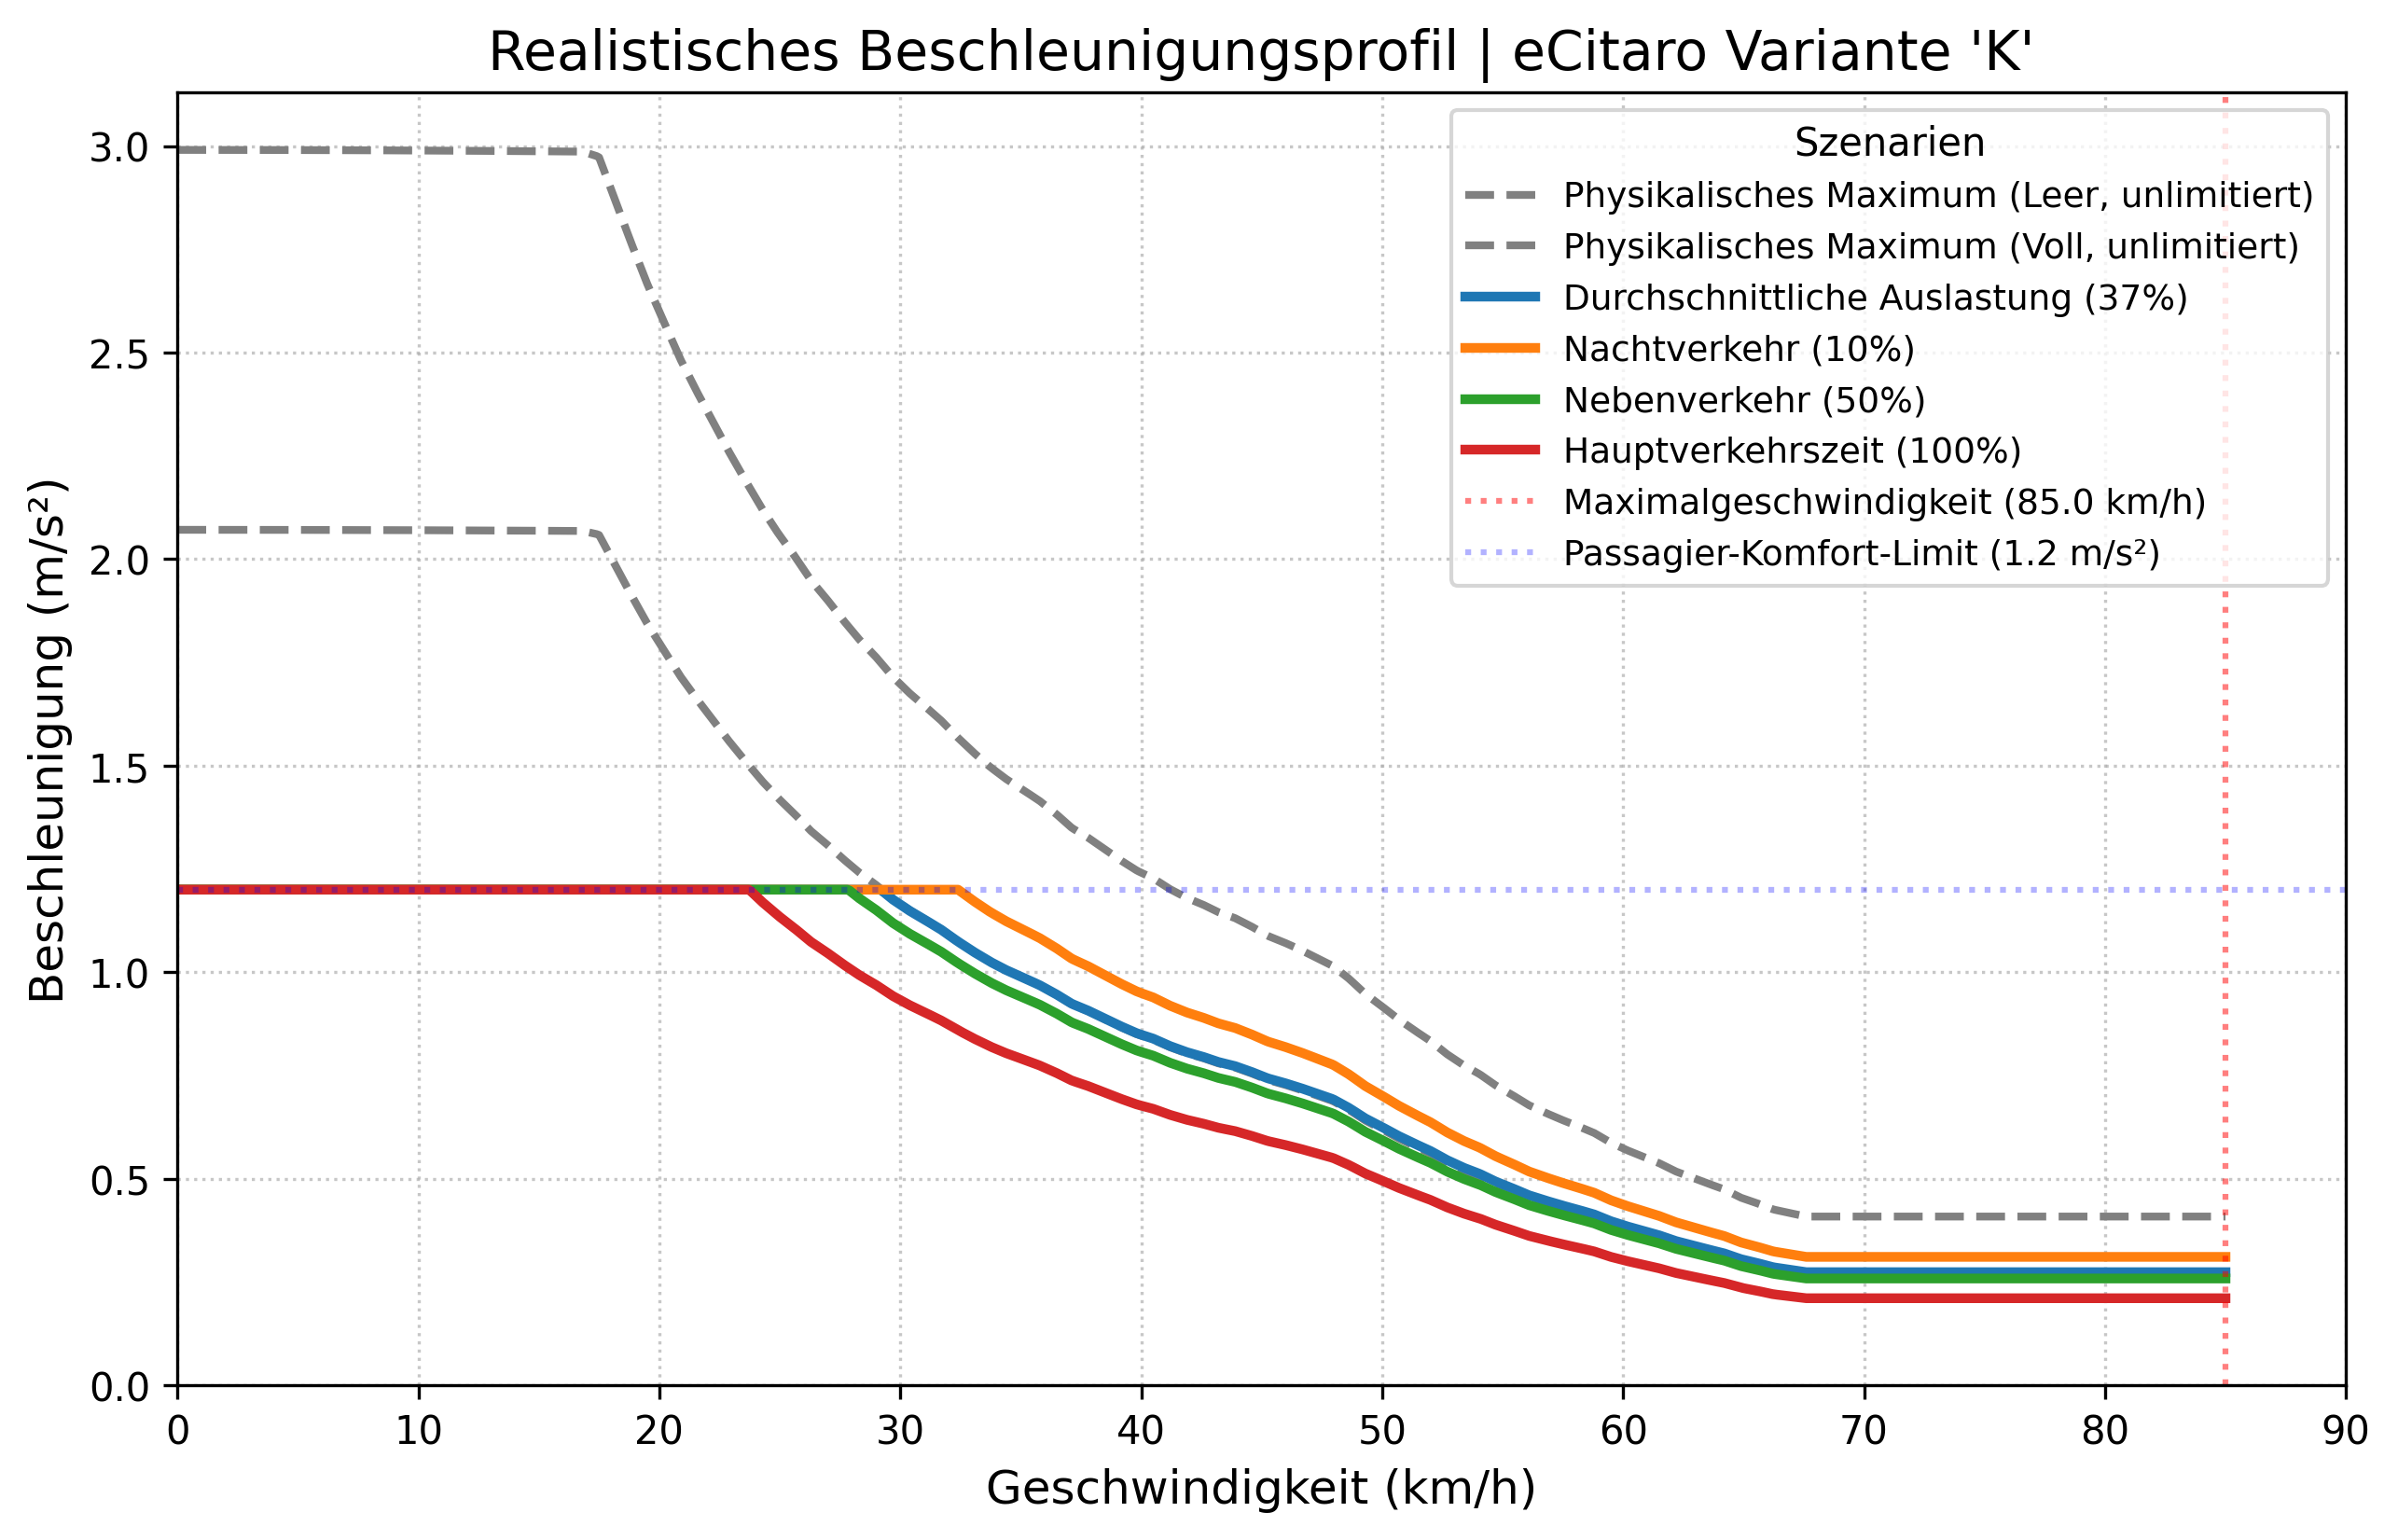

The data file committed next to this chart (first rows):
Geschwindigkeit (km/h); Physikalisches Maximum (Leer, unlimitier…; Physikalisches Maximum (Voll, unlimitier…; Durchschnittliche Auslastung (37%) (m/s²…; Nachtverkehr (10%) (m/s²); Nebenverkehr (50%) (m/s²); Hauptverkehrszeit (100%) (m/s²)
0,0; 2,990835943415023; 2,071162303247659; 1,2; 1,2; 1,2; 1,2
0,1; 2,9908357993821015; 2,0711622024246137; 1,2; 1,2; 1,2; 1,2
0,2; 2,9908353672833363; 2,0711618999554777; 1,2; 1,2; 1,2; 1,2
0,30000000000000004; 2,990834647118727; 2,0711613958402517; 1,2; 1,2; 1,2; 1,2
0,4; 2,990833638888274; 2,0711606900789348; 1,2; 1,2; 1,2; 1,2
0,5; 2,990832342591978; 2,0711597826715273; 1,2; 1,2; 1,2; 1,2
0,6000000000000001; 2,9908307582298383; 2,0711586736180294; 1,2; 1,2; 1,2; 1,2
0,7000000000000001; 2,9908288858018546; 2,071157362918441; 1,2; 1,2; 1,2; 1,2
0,8; 2,990826725308027; 2,071155850572762; 1,2; 1,2; 1,2; 1,2
0,9; 2,9908242767483566; 2,0711541365809922; 1,2; 1,2; 1,2; 1,2
1,0; 2,9908215401228424; 2,0711522209431323; 1,2; 1,2; 1,2; 1,2
1,1; 2,990818515431484; 2,0711501036591815; 1,2; 1,2; 1,2; 1,2
1,2000000000000002; 2,9908152026742822; 2,0711477847291406; 1,2; 1,2; 1,2; 1,2
1,3; 2,990811601851237; 2,071145264153009; 1,2; 1,2; 1,2; 1,2
1,4000000000000001; 2,990807712962348; 2,0711425419307865; 1,2; 1,2; 1,2; 1,2
1,5; 2,990803536007616; 2,0711396180624737; 1,2; 1,2; 1,2; 1,2
1,6; 2,99079907098704; 2,071136492548071; 1,2; 1,2; 1,2; 1,2
1,7000000000000002; 2,9907943179006202; 2,0711331653875766; 1,2; 1,2; 1,2; 1,2
1,8; 2,990789276748356; 2,0711296365809924; 1,2; 1,2; 1,2; 1,2
1,9000000000000001; 2,9907839475302493; 2,0711259061283176; 1,2; 1,2; 1,2; 1,2
2,0; 2,990778330246299; 2,071121974029552; 1,2; 1,2; 1,2; 1,2
2,1; 2,9907724248965044; 2,071117840284696; 1,2; 1,2; 1,2; 1,2
2,2; 2,9907662314808667; 2,0711135048937495; 1,2; 1,2; 1,2; 1,2
2,3000000000000003; 2,990759749999385; 2,0711089678567127; 1,2; 1,2; 1,2; 1,2
2,4000000000000004; 2,9907529804520605; 2,071104229173585; 1,2; 1,2; 1,2; 1,2
2,5; 2,9907459228388915; 2,071099288844367; 1,2; 1,2; 1,2; 1,2
2,6; 2,9907385771598793; 2,0710941468690582; 1,2; 1,2; 1,2; 1,2
2,7; 2,990730943415023; 2,071088803247659; 1,2; 1,2; 1,2; 1,2
2,8000000000000003; 2,9907230216043232; 2,0710832579801695; 1,2; 1,2; 1,2; 1,2
2,9000000000000004; 2,99071481172778; 2,0710775110665893; 1,2; 1,2; 1,2; 1,2
3,0; 2,9907063137853935; 2,0710715625069183; 1,2; 1,2; 1,2; 1,2
3,1; 2,9906975277771632; 2,071065412301157; 1,2; 1,2; 1,2; 1,2
3,2; 2,990688453703089; 2,071059060449305; 1,2; 1,2; 1,2; 1,2
3,3000000000000003; 2,9906790915631714; 2,0710525069513626; 1,2; 1,2; 1,2; 1,2
3,4000000000000004; 2,99066944135741; 2,07104575180733; 1,2; 1,2; 1,2; 1,2
3,5; 2,9906595030858054; 2,0710387950172064; 1,2; 1,2; 1,2; 1,2
3,6; 2,9906492767483566; 2,0710316365809924; 1,2; 1,2; 1,2; 1,2
3,7; 2,9906387623450645; 2,071024276498688; 1,2; 1,2; 1,2; 1,2
3,8000000000000003; 2,9906279598759284; 2,071016714770293; 1,2; 1,2; 1,2; 1,2
3,9000000000000004; 2,9906168693409487; 2,0710089513958074; 1,2; 1,2; 1,2; 1,2
4,0; 2,9906054907401263; 2,071000986375231; 1,2; 1,2; 1,2; 1,2
4,1000000000000005; 2,9905938240734593; 2,0709928197085645; 1,2; 1,2; 1,2; 1,2
4,2; 2,990581869340949; 2,070984451395807; 1,2; 1,2; 1,2; 1,2
4,3; 2,990569626542595; 2,0709758814369597; 1,2; 1,2; 1,2; 1,2
4,4; 2,9905570956783976; 2,0709671098320213; 1,2; 1,2; 1,2; 1,2
4,5; 2,9905442767483565; 2,0709581365809924; 1,2; 1,2; 1,2; 1,2
4,6000000000000005; 2,990531169752472; 2,070948961683873; 1,2; 1,2; 1,2; 1,2
4,7; 2,9905177746907436; 2,070939585140663; 1,2; 1,2; 1,2; 1,2
4,800000000000001; 2,9905040915631713; 2,0709300069513628; 1,2; 1,2; 1,2; 1,2
4,9; 2,990490120369756; 2,070920227115972; 1,2; 1,2; 1,2; 1,2
5,0; 2,9904758611104962; 2,0709102456344906; 1,2; 1,2; 1,2; 1,2
5,1000000000000005; 2,9904613137853935; 2,0709000625069183; 1,2; 1,2; 1,2; 1,2
5,2; 2,990446478394447; 2,0708896777332555; 1,2; 1,2; 1,2; 1,2
5,300000000000001; 2,9904313549376567; 2,0708790913135027; 1,2; 1,2; 1,2; 1,2
5,4; 2,990415943415023; 2,0708683032476594; 1,2; 1,2; 1,2; 1,2
5,5; 2,990400243826546; 2,070857313535725; 1,2; 1,2; 1,2; 1,2
5,6000000000000005; 2,9903842561722245; 2,0708461221777004; 1,2; 1,2; 1,2; 1,2
5,7; 2,9903679804520604; 2,0708347291735847; 1,2; 1,2; 1,2; 1,2
5,800000000000001; 2,9903514166660523; 2,070823134523379; 1,2; 1,2; 1,2; 1,2
5,9; 2,9903345648142; 2,0708113382270827; 1,2; 1,2; 1,2; 1,2
... 841 more rows
